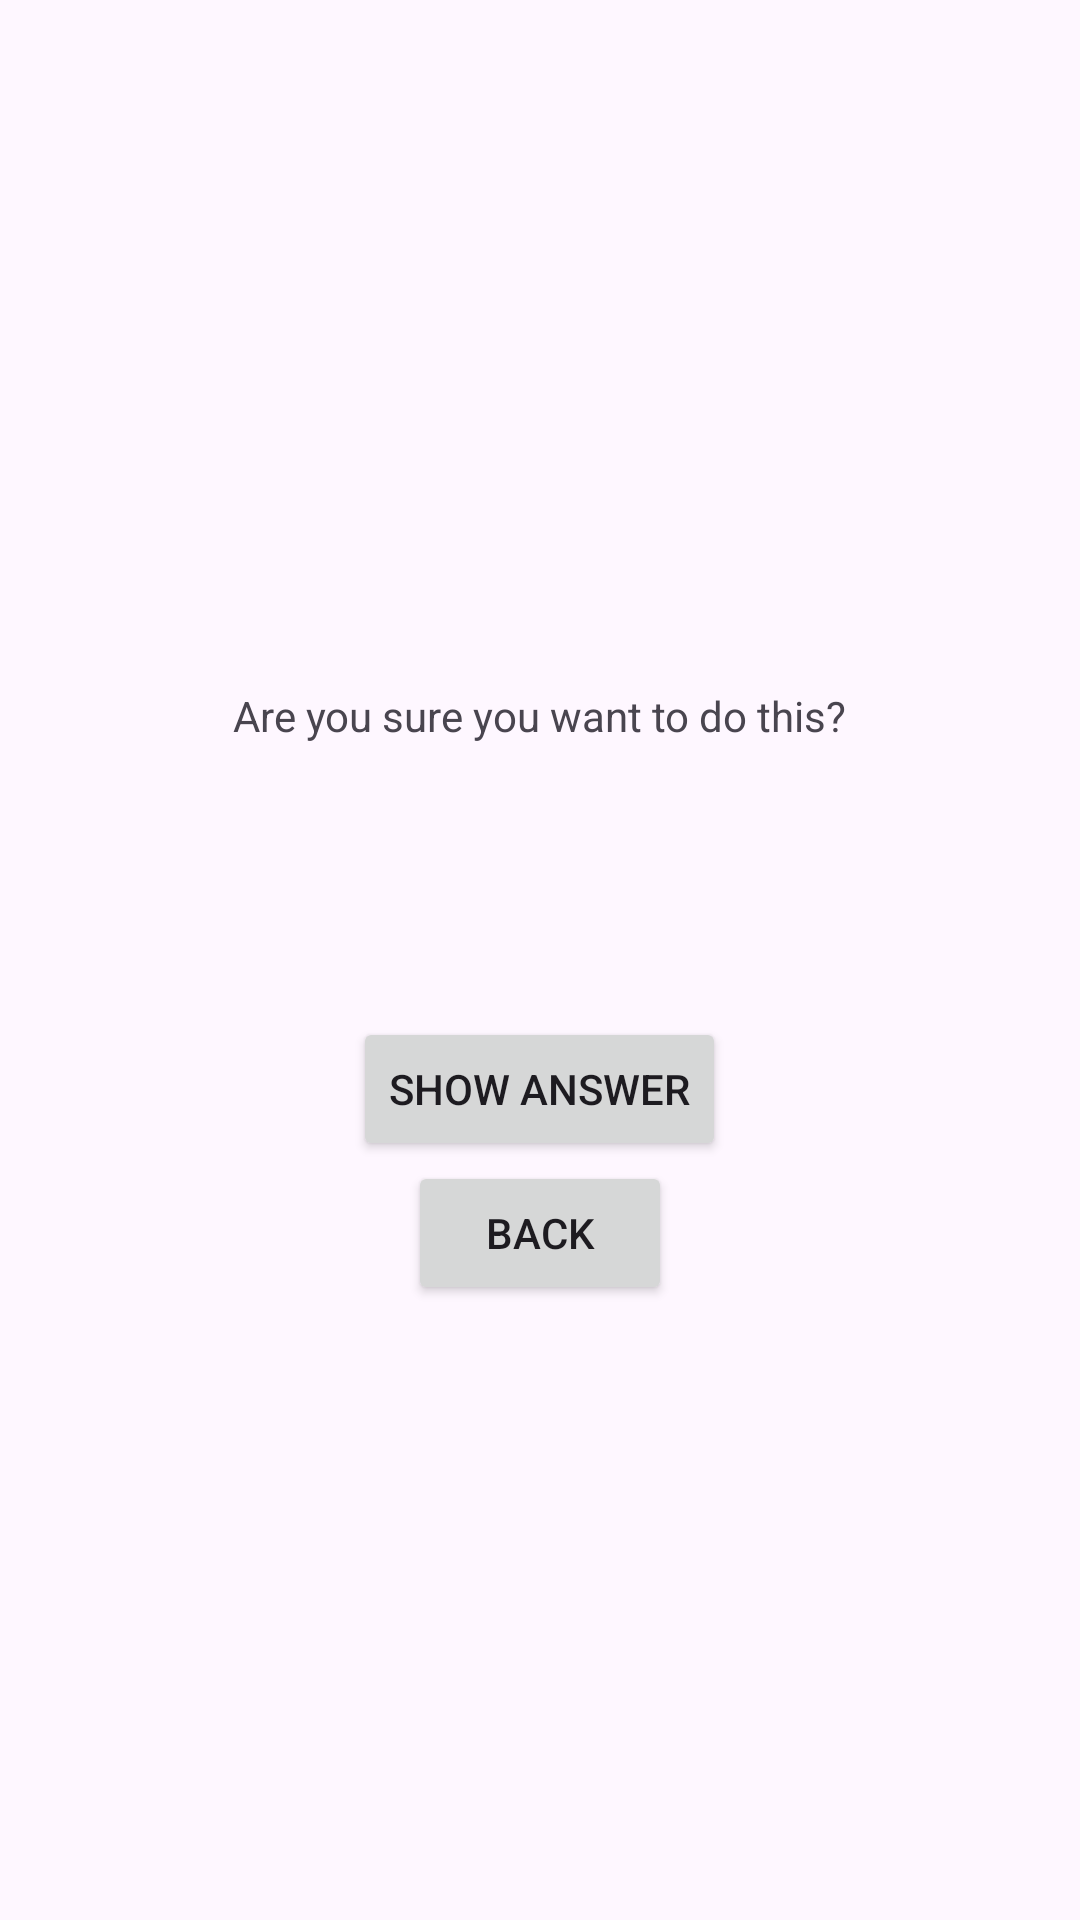

Write the Android layout XML for this screen, with the resource values it uses.
<!-- AndroidManifest.xml: application theme Theme.GeoQuiz2 -->
<!-- res/layout/activity_cheat.xml -->
<LinearLayout xmlns:android="http://schemas.android.com/apk/res/android"
    xmlns:tools="http://schemas.android.com/tools"
    android:layout_width="match_parent"
    android:layout_height="match_parent"
    android:gravity="center"
    android:orientation="vertical"
    tools:context="com.bignerdranch.android.geoquiz.CheatActivity">
    <TextView
        android:layout_width="wrap_content"
        android:layout_height="wrap_content"
        android:padding="24dp"
        android:text="@string/warning_text"/>
    <TextView
        android:id="@+id/answer_text_view"
        android:layout_width="wrap_content"
        android:layout_height="wrap_content"
        android:padding="24dp"
        tools:text="Answer"/>
    <Button
        android:id="@+id/show_answer_button"
        android:layout_width="wrap_content"
        android:layout_height="wrap_content"
        android:text="@string/show_answer_button"/>
    <Button
        android:id="@+id/back_button"
        android:layout_width="wrap_content"
        android:layout_height="wrap_content"
        android:text="Back" />
</LinearLayout>
<!-- resources referenced by this layout -->
<resources>
  <string name="show_answer_button">Show Answer</string>
  <string name="warning_text">Are you sure you want to do this?</string>
  <style name="Theme.GeoQuiz2" parent="Base.Theme.GeoQuiz2" />
  <style name="Base.Theme.GeoQuiz2" parent="Theme.Material3.DayNight.NoActionBar">
          
          
      </style>
</resources>
